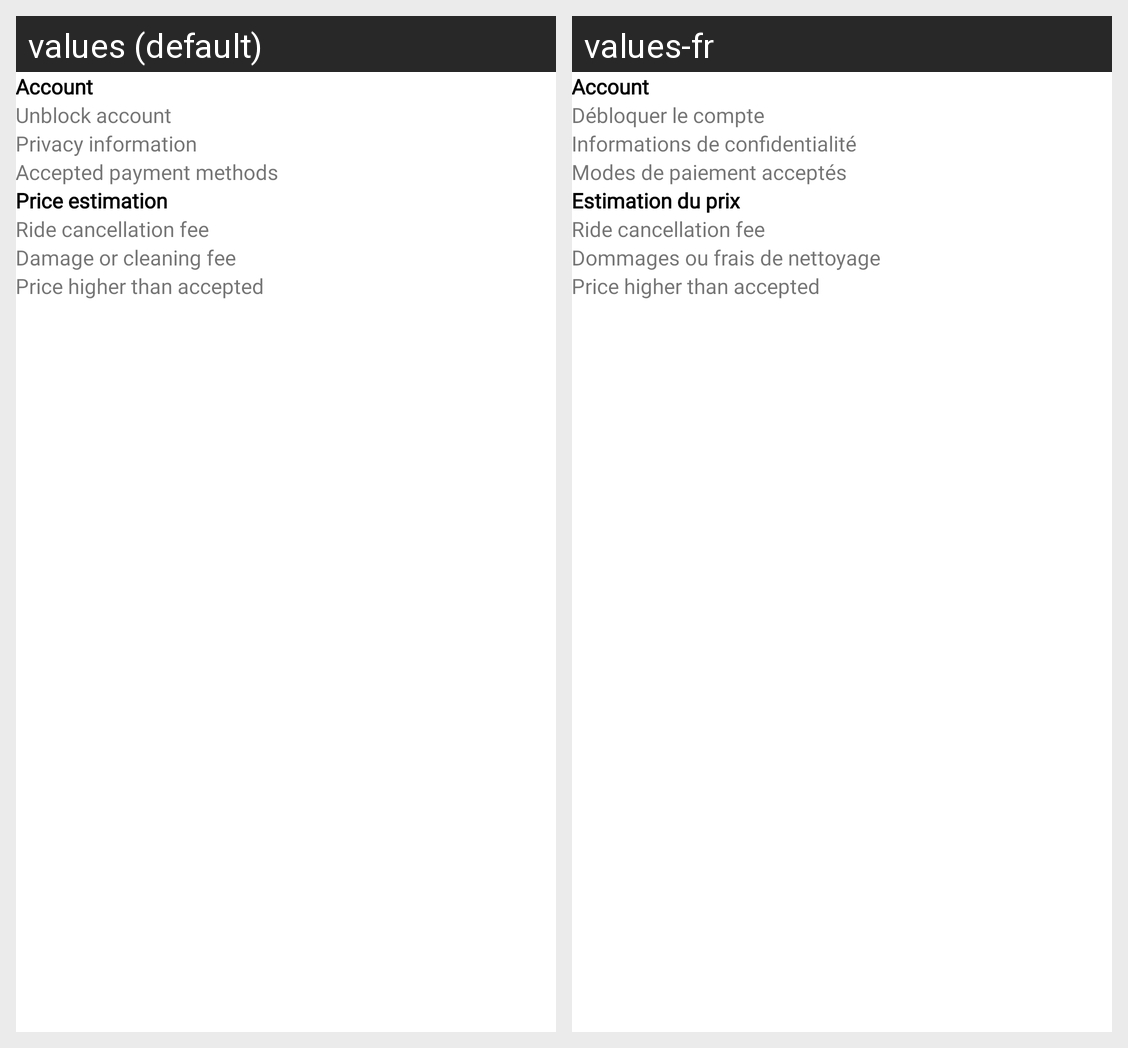

Translations of the strings shown on this Android screen, per locale in the grid:
Android screen res/layout/help_seeting.xml rendered under 2 locales, left to right: values (default), values-fr. Device: Nexus 5 (rendered at 1080×1920; each locale shown at half size, 540×960, under a caption strip naming it); theme Theme.VeryCycleUser.
Strings drawn on this screen, with the default value and each locale's value (text and hints the layout hard-codes, and strings that could not be matched under every locale, appear in the picture but are not listed):

account
  values: Account
  values-fr: Account

unblock
  values: Unblock account
  values-fr: Débloquer le compte

privacy_information
  values: Privacy information
  values-fr: Informations de confidentialité

accept_payment
  values: Accepted payment methods
  values-fr: Modes de paiement acceptés

price_estimation
  values: Price estimation
  values-fr: Estimation du prix

damage
  values: Damage or cleaning fee
  values-fr: Dommages ou frais de nettoyage

price
  values: Price higher than accepted
  values-fr: Price higher than accepted
